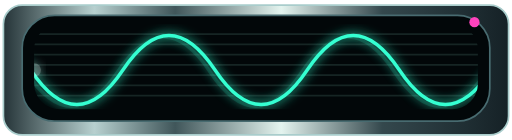
t = 0.00 s
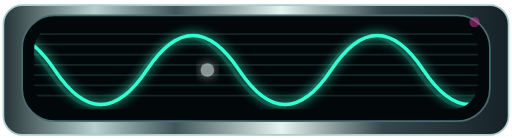
t = 0.49 s
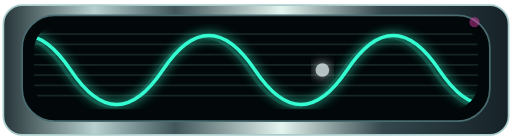
t = 0.81 s
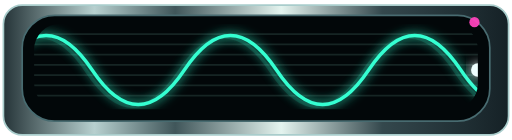
t = 1.25 s
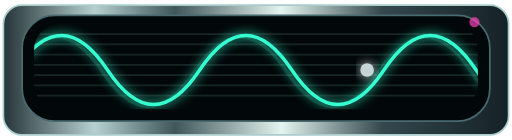
t = 1.56 s
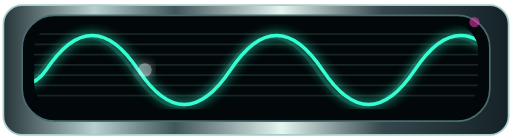
t = 2.19 s

The animated SVG that drew these frames (rendered in a browser with its animation timeline set to each time). Animation: 4 SMIL elements (animate=3,animateTransform=1); one cycle of 2.50 s, repeats indefinitely.

<svg xmlns="http://www.w3.org/2000/svg" width="300" height="82" viewBox="0 0 300 82"><defs><filter id="glow" x="-30%" y="-80%" width="160%" height="260%"><feGaussianBlur stdDeviation="3" result="b"/><feMerge><feMergeNode in="b"/><feMergeNode in="SourceGraphic"/></feMerge></filter><linearGradient id="metal"><stop stop-color="#253438"/><stop offset=".18" stop-color="#b7d0cf"/><stop offset=".34" stop-color="#40565a"/><stop offset=".55" stop-color="#e4f4ef"/><stop offset=".75" stop-color="#34484d"/><stop offset="1" stop-color="#152126"/></linearGradient><clipPath id="c"><rect x="20" y="14" width="260" height="50" rx="15"/></clipPath></defs><rect x="2" y="3" width="296" height="76" rx="11" fill="url(#metal)" stroke="#a9cdcc"/><rect x="13" y="9" width="274" height="62" rx="19" fill="#020709" stroke="#486b70"/><g clip-path="url(#c)"><g opacity=".12" stroke="#aaffea"><path d="M0 20H300M0 26H300M0 32H300M0 38H300M0 44H300M0 50H300M0 56H300"/></g><path id="wave" d="M-90 41 C-72 14 -54 68 -36 41 S0 14 18 41 S54 68 72 41 S108 14 126 41 S162 68 180 41 S216 14 234 41 S270 68 288 41 S324 14 342 41" fill="none" stroke="#36ffd2" stroke-width="2" filter="url(#glow)"><animateTransform attributeName="transform" type="translate" values="0 0;72 0" dur="2.5s" repeatCount="indefinite"/></path><use href="#wave" stroke="#ff39bd" opacity=".17" transform="translate(-3 1)"/><circle cy="41" r="4" fill="#efffff" filter="url(#glow)"><animate attributeName="cx" values="20;280;20" dur="2.5s" repeatCount="indefinite"/><animate attributeName="opacity" values=".3;1;.3" dur="2.5s" repeatCount="indefinite"/></circle></g><circle cx="278" cy="13" r="3" fill="#ff43bd"><animate attributeName="opacity" values="1;.2;1" dur="1.3s" repeatCount="indefinite"/></circle></svg>
